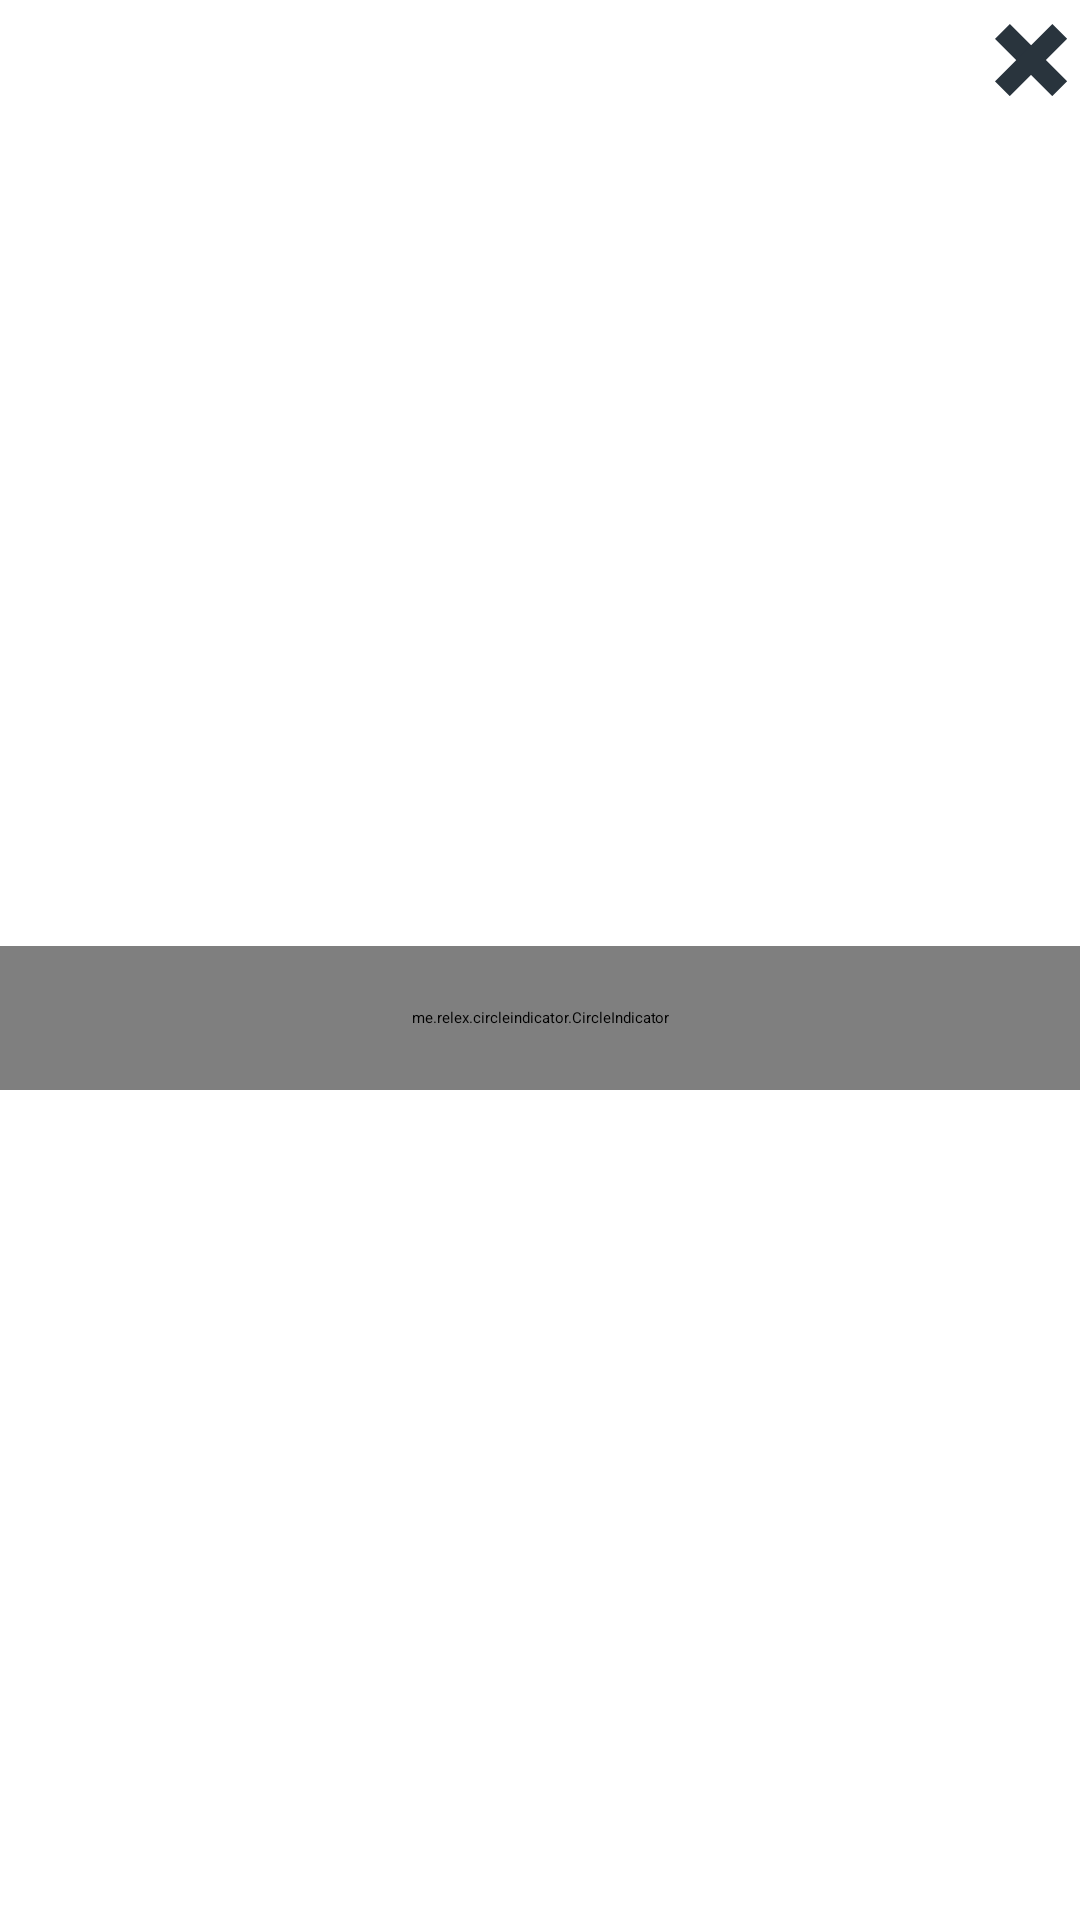

Reconstruct the res/layout file that produces this screen, plus the resources it refers to.
<!-- AndroidManifest.xml: activity theme Theme.Holo.Dialog.NoActionBar.Rounded -->
<!-- res/layout/activity_after_scan_information.xml -->
<?xml version="1.0" encoding="utf-8"?>

<RelativeLayout
    android:layout_width="wrap_content"
    android:layout_height="wrap_content"
    xmlns:app="http://schemas.android.com/apk/res-auto"
    xmlns:tools="http://schemas.android.com/tools"
    android:id="@+id/main_content"
    android:fitsSystemWindows="true"
    tools:context="nldr.example.FloatingTerms"
    android:background="@android:color/transparent"
    xmlns:android="http://schemas.android.com/apk/res/android">

    <android.support.v4.view.ViewPager
        android:id="@+id/container"
        android:layout_width="wrap_content"
        android:layout_height="320dp"
        app:layout_behavior="@string/appbar_scrolling_view_behavior"
        android:layout_alignParentEnd="false"
        android:layout_marginBottom="-5dp"
        android:layout_alignParentStart="false" />

    <ImageButton
        android:layout_width="wrap_content"
        android:layout_height="wrap_content"
        android:src="@mipmap/exit"
        android:layout_marginTop="8dp"
        android:layout_marginRight="4dp"
        android:layout_alignParentTop="true"
        android:layout_alignEnd="@+id/container"
        android:id="@+id/exit"
        android:background="@android:color/transparent"/>

    <me.relex.circleindicator.CircleIndicator
        android:id="@+id/indicator"
        android:layout_width="match_parent"
        android:layout_height="48dp"
        android:layout_alignParentStart="false"
        android:layout_below="@+id/container"
        app:ci_drawable="@drawable/indicator_checked_green"
        app:ci_drawable_unselected="@drawable/indicator_unchecked"/>


</RelativeLayout>
<!-- resources referenced by this layout -->
<resources>
  <!-- drawable indicator_checked_green: png bitmap (drawable, 4172 bytes) -->
  <!-- drawable indicator_unchecked: png bitmap (drawable, 2966 bytes) -->
  <!-- mipmap exit: png bitmap (mipmap-hdpi, 761 bytes) -->
</resources>
